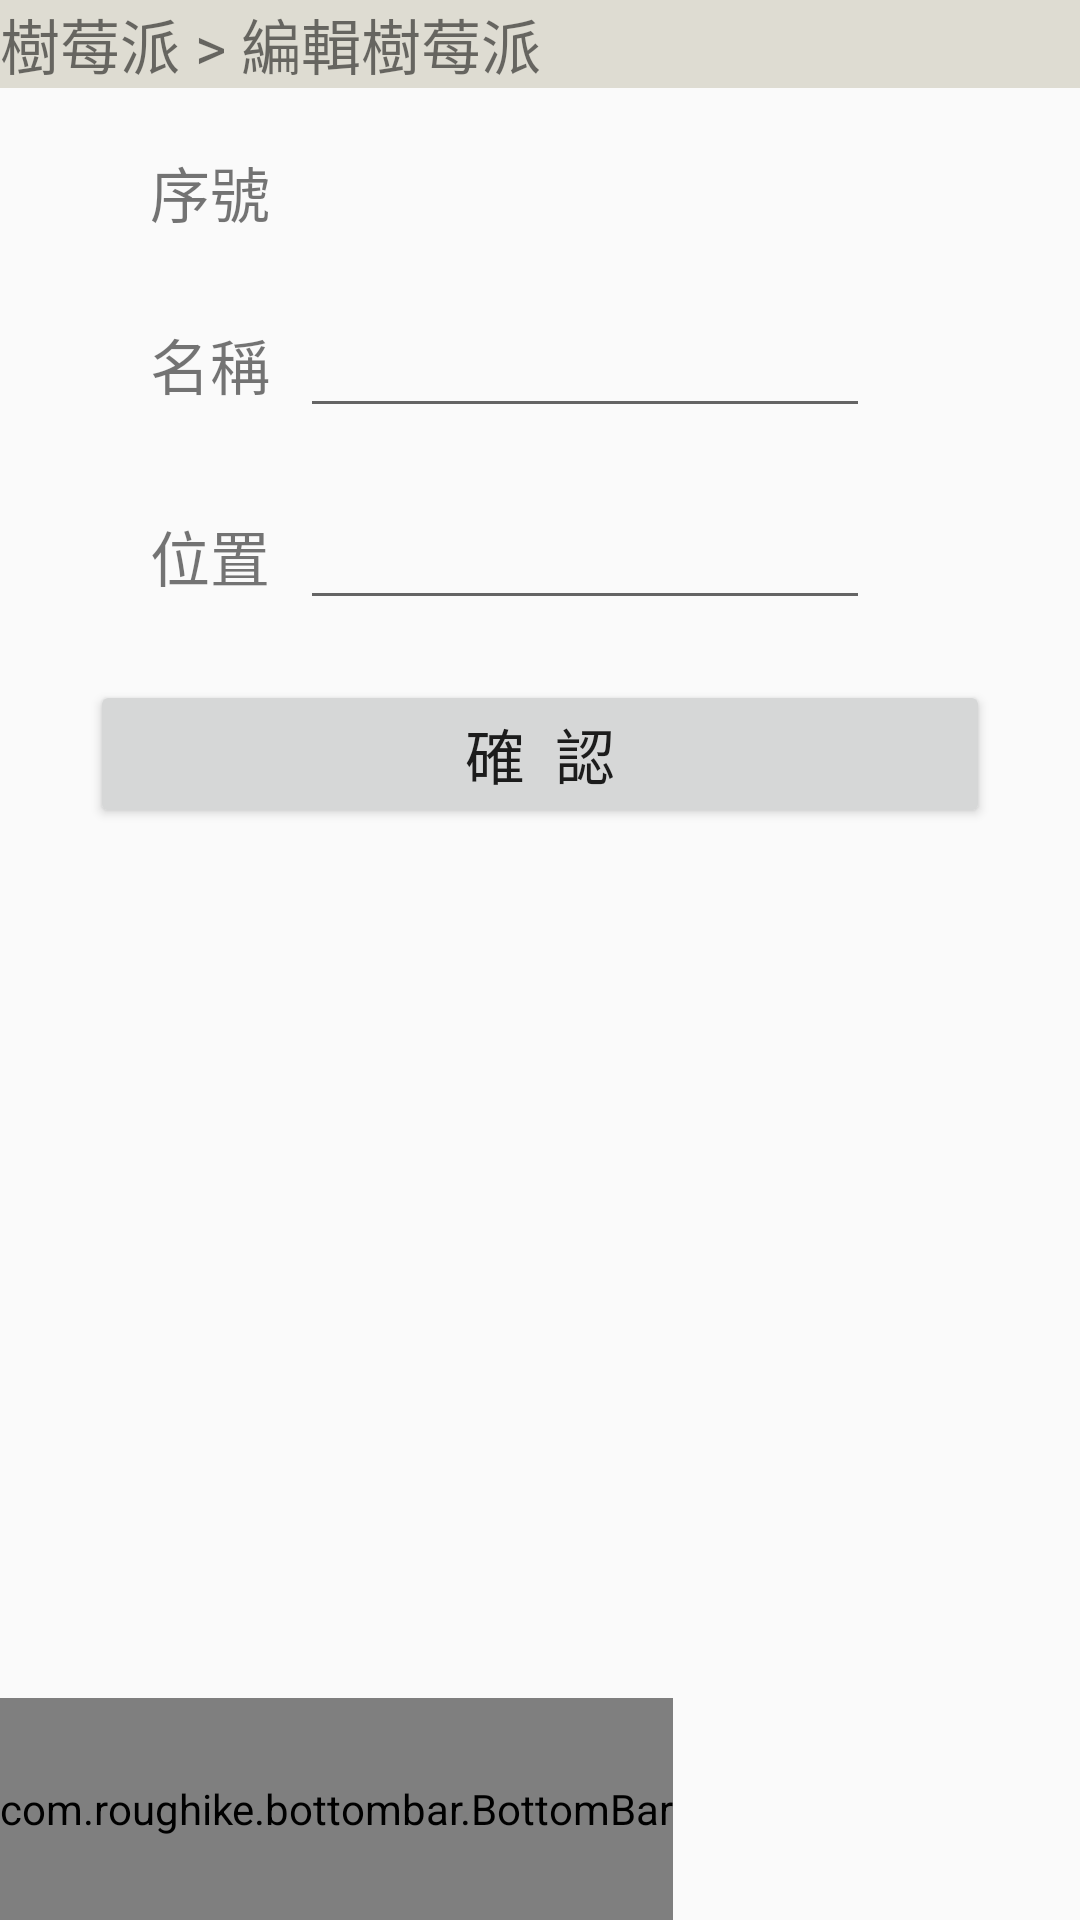

This screen was rendered from an Android layout file. Write that file and the resources it references.
<!-- AndroidManifest.xml: application theme AppTheme -->
<!-- res/layout/activity_rp__edit.xml -->
<?xml version="1.0" encoding="utf-8"?>
<LinearLayout xmlns:android="http://schemas.android.com/apk/res/android"
    xmlns:tools="http://schemas.android.com/tools"
    android:layout_width="match_parent"
    android:layout_height="match_parent"
    xmlns:app="http://schemas.android.com/apk/res-auto"
    tools:context="com.example.owner.myapplication.RP_Edit"
    android:orientation="vertical">

    <TextView
        android:layout_width="match_parent"
        android:layout_height="wrap_content"
        android:text="樹莓派 > 編輯樹莓派"
        android:textSize="20sp"
        android:background="#dedcd2"/>

    <LinearLayout
        android:layout_width="fill_parent"
        android:layout_height="wrap_content"
        android:orientation="horizontal" >
        <TextView
            android:layout_width="wrap_content"
            android:layout_height="wrap_content"
            android:text="序號"
            android:id="@+id/RP_Edit_Ser"
            android:singleLine="true"
            android:layout_alignParentLeft="true"
            android:textSize="20sp"
            android:layout_marginTop="20dp"
            android:layout_marginLeft="50dp"
            />
        <TextView
            android:id="@+id/RP_Edit_SerText"
            android:layout_width="fill_parent"
            android:layout_height="wrap_content"
            android:layout_toRightOf="@+id/RP_Edit_Ser"
            android:textSize="20sp"
            android:layout_marginTop="20dp"
            android:layout_marginLeft="10dp"
            android:layout_marginRight="70dp"/>
    </LinearLayout>

    <LinearLayout
        android:layout_width="fill_parent"
        android:layout_height="wrap_content"
        android:orientation="horizontal" >
        <TextView
            android:layout_width="wrap_content"
            android:layout_height="wrap_content"
            android:text="名稱"
            android:id="@+id/RP_Edit_Name"
            android:singleLine="true"
            android:layout_below="@+id/RP_Edit_Ser"
            android:layout_alignParentLeft="true"
            android:textSize="20sp"
            android:layout_marginTop="20dp"
            android:layout_marginLeft="50dp"
            />
        <EditText
            android:id="@+id/RP_Edit_NameEdit"
            android:layout_width="match_parent"
            android:layout_height="wrap_content"
            android:layout_toRightOf="@+id/RP_Edit_Name"
            android:textSize="20sp"
            android:layout_marginTop="20dp"
            android:layout_marginLeft="10dp"
            android:layout_marginRight="70dp"/>
    </LinearLayout>

    <LinearLayout
        android:layout_width="fill_parent"
        android:layout_height="wrap_content"
        android:orientation="horizontal" >
        <TextView
            android:layout_width="wrap_content"
            android:layout_height="wrap_content"
            android:text="位置"
            android:id="@+id/RP_Edit_Loc"
            android:layout_below="@+id/RP_Edit_Name"
            android:layout_alignParentLeft="true"
            android:textSize="20sp"
            android:layout_marginTop="20dp"
            android:layout_marginLeft="50dp"
            />

        <EditText
            android:id="@+id/RP_Edit_LocEdit"
            android:layout_width="match_parent"
            android:layout_height="wrap_content"
            android:layout_toRightOf="@+id/RP_Edit_Loc"
            android:textSize="20sp"
            android:layout_marginTop="20dp"
            android:layout_marginLeft="10dp"
            android:layout_marginRight="70dp"/>
    </LinearLayout>

    <Button
        android:id="@+id/RP_Edit_ConfirmBtn"
        android:layout_width="300dp"
        android:layout_height="wrap_content"
        android:text="確  認"
        android:gravity="center"
        android:layout_gravity="center"
        android:textSize="20sp"
        android:layout_marginTop="20dp"/>
    <FrameLayout
        android:layout_width="wrap_content"
        android:layout_height="fill_parent">
        <com.roughike.bottombar.BottomBar
            android:id="@+id/bottomBar"
            android:layout_width="match_parent"
            android:layout_height="74dp"
            android:background="#FFFFFF"
            android:layout_gravity="bottom"
            app:bb_tabXmlResource="@xml/bottombar"
            app:bb_behavior="shifting"
            app:bb_inActiveTabAlpha="0.3"
            app:bb_inActiveTabColor="@color/colorAccent"
            app:bb_activeTabColor="@color/colorAccent"
            app:bb_titleTypeFace="fonts/GreatVibes-Regular.otf"
            app:bb_titleTextAppearance="@style/CustomTitleTextAppearance"/>
    </FrameLayout>
</LinearLayout>
<!-- resources referenced by this layout -->
<resources>
  <color name="colorAccent">#FF4081</color>
  <style name="CustomTitleTextAppearance">
          <item name="android:textSize">20sp</item>
          <item name="android:textStyle">bold</item>
      </style>
  <style name="AppTheme" parent="Theme.AppCompat.Light.DarkActionBar">
          
          <item name="colorPrimary">@color/colorPrimary</item>
          <item name="colorPrimaryDark">@color/colorPrimaryDark</item>
          <item name="colorAccent">@color/colorAccent</item>
      </style>
  <color name="colorPrimary">#ff9999</color>
  <color name="colorPrimaryDark">#ff4081</color>
</resources>
